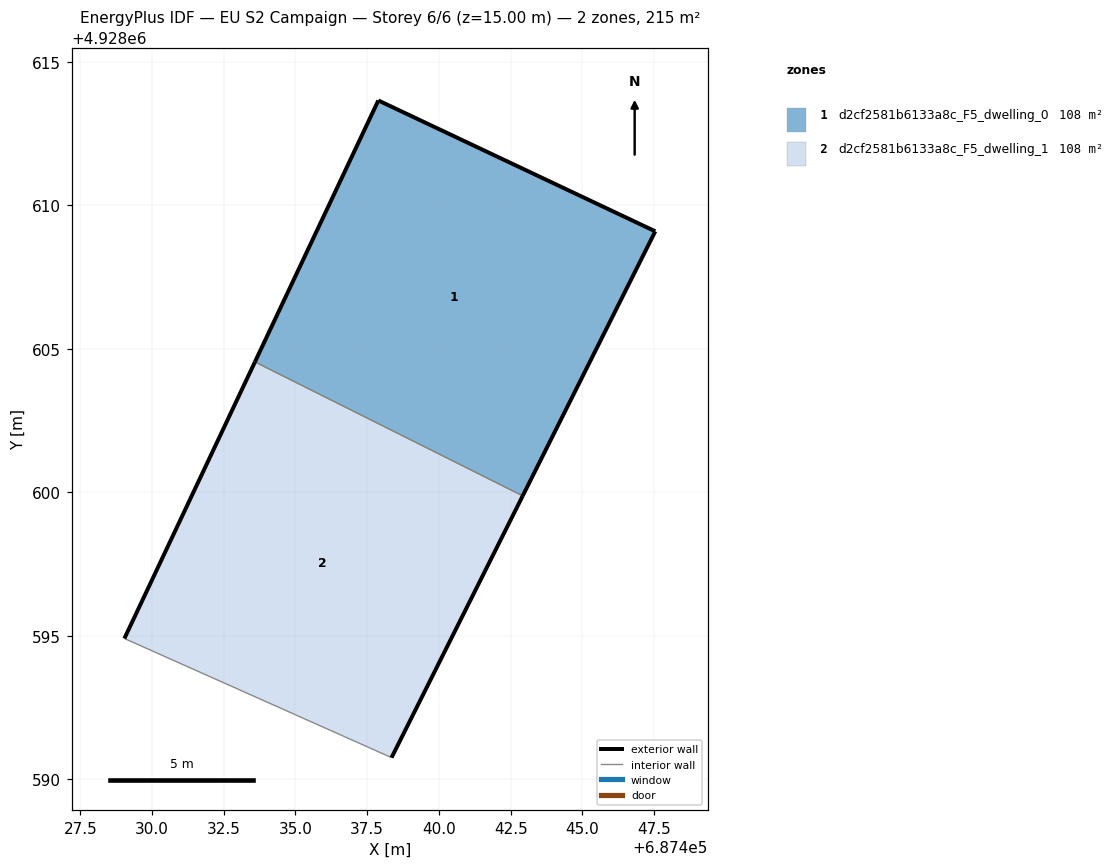
=== STOREY PLAN SPEC (per zone: floor XY polygon, exterior-wall plan segments, windows/doors) ===
zone 1: d2cf2581b6133a8c_F5_dwelling_0  (107.5 m²)
  floor: (687442.92, 4928599.87) (687447.54, 4928609.09) (687437.89, 4928613.65) (687433.59, 4928604.54)
  exterior wall: (687437.89, 4928613.65) – (687447.54, 4928609.09)  [10.7 m]
  exterior wall: (687447.54, 4928609.09) – (687442.92, 4928599.87)  [10.3 m]
  exterior wall: (687433.59, 4928604.54) – (687437.89, 4928613.65)  [10.1 m]
  interior walls: 1
zone 2: d2cf2581b6133a8c_F5_dwelling_1  (107.5 m²)
  floor: (687438.35, 4928590.75) (687442.92, 4928599.87) (687433.59, 4928604.54) (687429.04, 4928594.90)
  exterior wall: (687442.92, 4928599.87) – (687438.35, 4928590.75)  [10.2 m]
  exterior wall: (687429.04, 4928594.90) – (687433.59, 4928604.54)  [10.7 m]
  interior walls: 2

=== DERIVED (storey summary) ===
Building: EU S2 Campaign
Storey: 6 of 6  (floor level z = 15.00 m)
Storey gross floor area: 215.1 m²
Zones on this storey: 2
  - d2cf2581b6133a8c_F5_dwelling_0: floor 107.5 m²; exterior wall 31.1 m (93.2 m²); WWR 0.0%
  - d2cf2581b6133a8c_F5_dwelling_1: floor 107.5 m²; exterior wall 20.9 m (62.6 m²); WWR 0.0%
Zone adjacency (shared interzone walls):
  - d2cf2581b6133a8c_F5_dwelling_0 ↔ d2cf2581b6133a8c_F5_dwelling_1